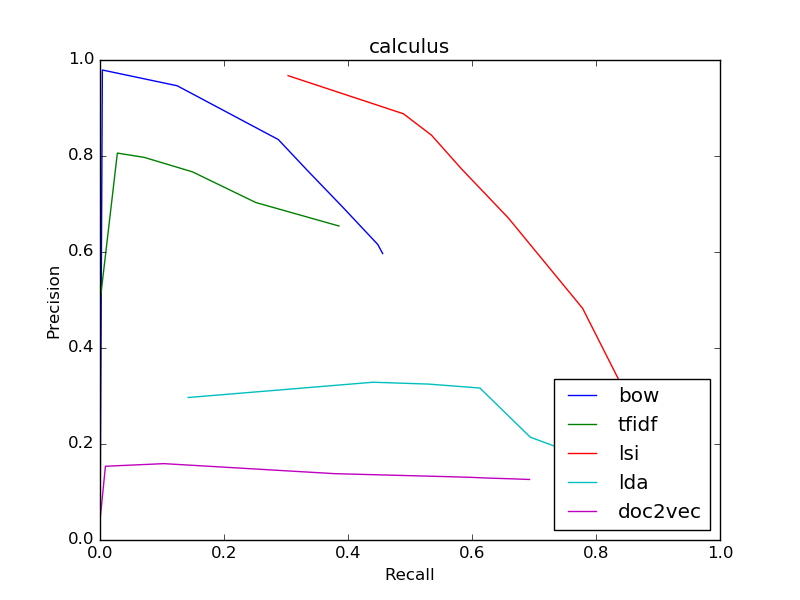

Data behind this chart, as committed beside it:
bow
0.5968, 0.4559
0.5968, 0.4559
0.6157, 0.448
0.6935, 0.3915
0.7717, 0.3332
0.8343, 0.2876
0.9463, 0.1245
0.9792, 0.003814
0, 0.0
0, 0.0
0, 0.0
tfidf
0.6542, 0.3853
0.6542, 0.3853
0.7031, 0.2513
0.767, 0.1491
0.7971, 0.07141
0.8061, 0.028
0.5, 0.0004057
0, 0.0
0, 0.0
0, 0.0
0, 0.0
lsi
0.1852, 0.9
0.1852, 0.9
0.2112, 0.8862
0.2431, 0.8731
0.2783, 0.8591
0.3142, 0.8444
0.4827, 0.7784
0.6709, 0.6586
0.773, 0.5831
0.8434, 0.5346
0.888, 0.4894
lda
0.1641, 0.798
0.1641, 0.798
0.165, 0.7947
0.1667, 0.7909
0.1687, 0.7874
0.1709, 0.7836
0.1824, 0.7609
0.2141, 0.6941
0.3166, 0.6128
0.3248, 0.5301
0.3287, 0.4404
doc2vec
0.1261, 0.6929
0.1261, 0.6929
0.1275, 0.6627
0.1288, 0.6299
0.1306, 0.5972
0.1319, 0.5614
0.1382, 0.3784
0.1591, 0.1031
0.1536, 0.008764
0.04167, 8.114907084313884e-05
0, 0.0
